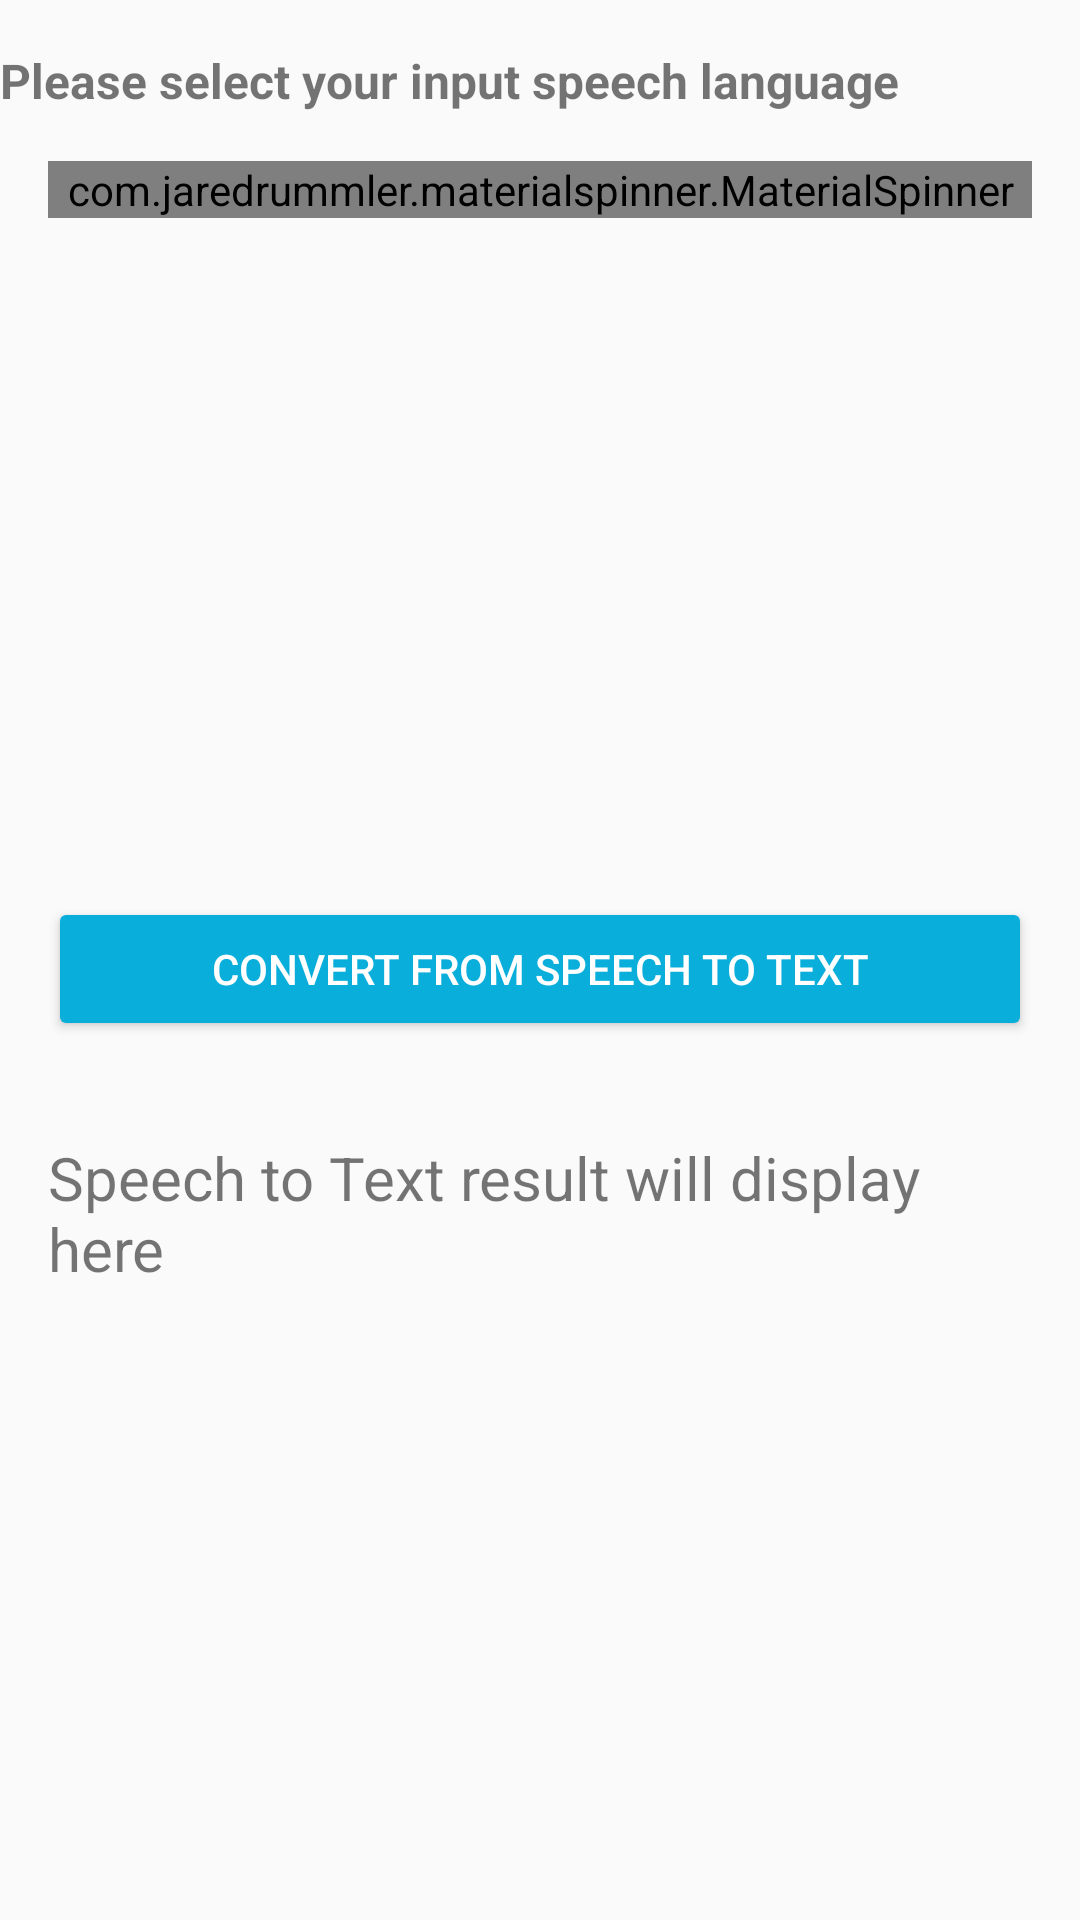

Android layout source for this screen:
<!-- AndroidManifest.xml: application theme AppTheme -->
<!-- res/layout/activity_speech_to_text.xml -->
<?xml version="1.0" encoding="utf-8"?>
<LinearLayout xmlns:android="http://schemas.android.com/apk/res/android"
    android:orientation="vertical"
    xmlns:app="http://schemas.android.com/apk/res-auto"
    android:layout_margin="16dp"
    xmlns:tools="http://schemas.android.com/tools"
    android:layout_width="match_parent"
    android:layout_height="match_parent"
    tools:context=".host.SpeechToTextActivity">

    <TextView
        android:layout_width="wrap_content"
        android:layout_height="wrap_content"
        android:textStyle="bold"
        android:layout_marginTop="16dp"
        android:textSize="16sp"
        android:text="Please select your input speech language" />

    <com.jaredrummler.materialspinner.MaterialSpinner
        android:id="@+id/input_speech_spinner"
        android:layout_width="match_parent"
        android:layout_height="wrap_content"
        android:layout_margin="16dp"
        android:entries="@array/list_of_language"
        app:ms_background_color="#f2f2f2"
        app:ms_text_color="@color/colorPrimaryDark"
        app:ms_dropdown_height="200dp"
        android:textStyle="bold" />

    <LinearLayout
        android:layout_width="match_parent"
        android:layout_height="match_parent"
        android:orientation="vertical"
        android:gravity="center">

        <Button
            android:id="@+id/speech_to_text_button"
            style="@style/Widget.AppCompat.Button.Colored"
            android:layout_width="match_parent"
            android:layout_height="wrap_content"
            android:layout_margin="16dp"
            android:text="Convert from Speech to Text" />

        <TextView
            android:id="@+id/speech_to_text"
            android:layout_width="wrap_content"
            android:layout_height="wrap_content"
            android:textSize="20sp"
            android:layout_margin="16dp"
            android:text="Speech to Text result will display here" />
    </LinearLayout>


</LinearLayout>
<!-- resources referenced by this layout -->
<resources>
  <string-array name="list_of_language">
          <item>Arabic</item>
          <item>Chinese</item>
          <item>English</item>
          <item>French</item>
          <item>German</item>
          <item>Hindi</item>
          <item>Italian</item>
          <item>Japanese</item>
          <item>Korean</item>
          <item>Malay</item>
          <item>Punjabi</item>
          <item>Tamil</item>
          <item>Tagalog</item>
          <item>Thai</item>
          <item>Vietnamese</item>
      </string-array>
  <color name="colorPrimaryDark">#000</color>
  <style name="AppTheme" parent="@style/Base.Theme.AppCompat.Light.DarkActionBar">
          
          <item name="colorPrimary">@color/colorPrimary</item>
          <item name="colorPrimaryDark">@color/colorPrimaryDark</item>
          <item name="colorAccent">@color/colorAccent</item>
      </style>
  <color name="colorPrimary">#0181D2</color>
  <color name="colorAccent">#09AEDB</color>
</resources>
